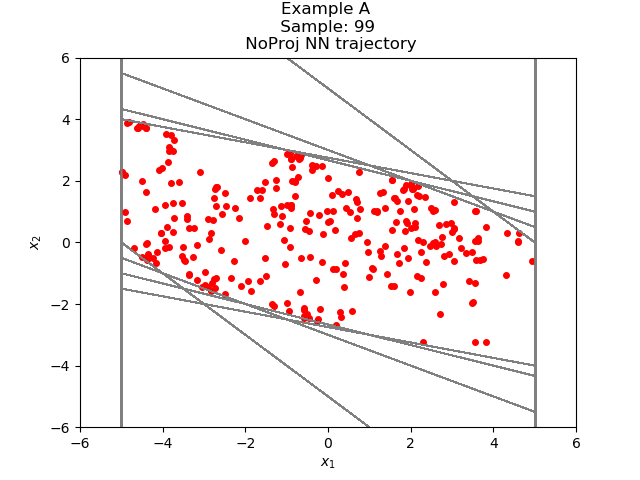

Data behind this chart, as committed beside it:
2.181251434223985708e+00, 7.806478927843010784e-02
2.259316317737102509e+00, -3.163901641964912415e-01
1.942926049232482910e+00, -5.018511414527893066e-01
